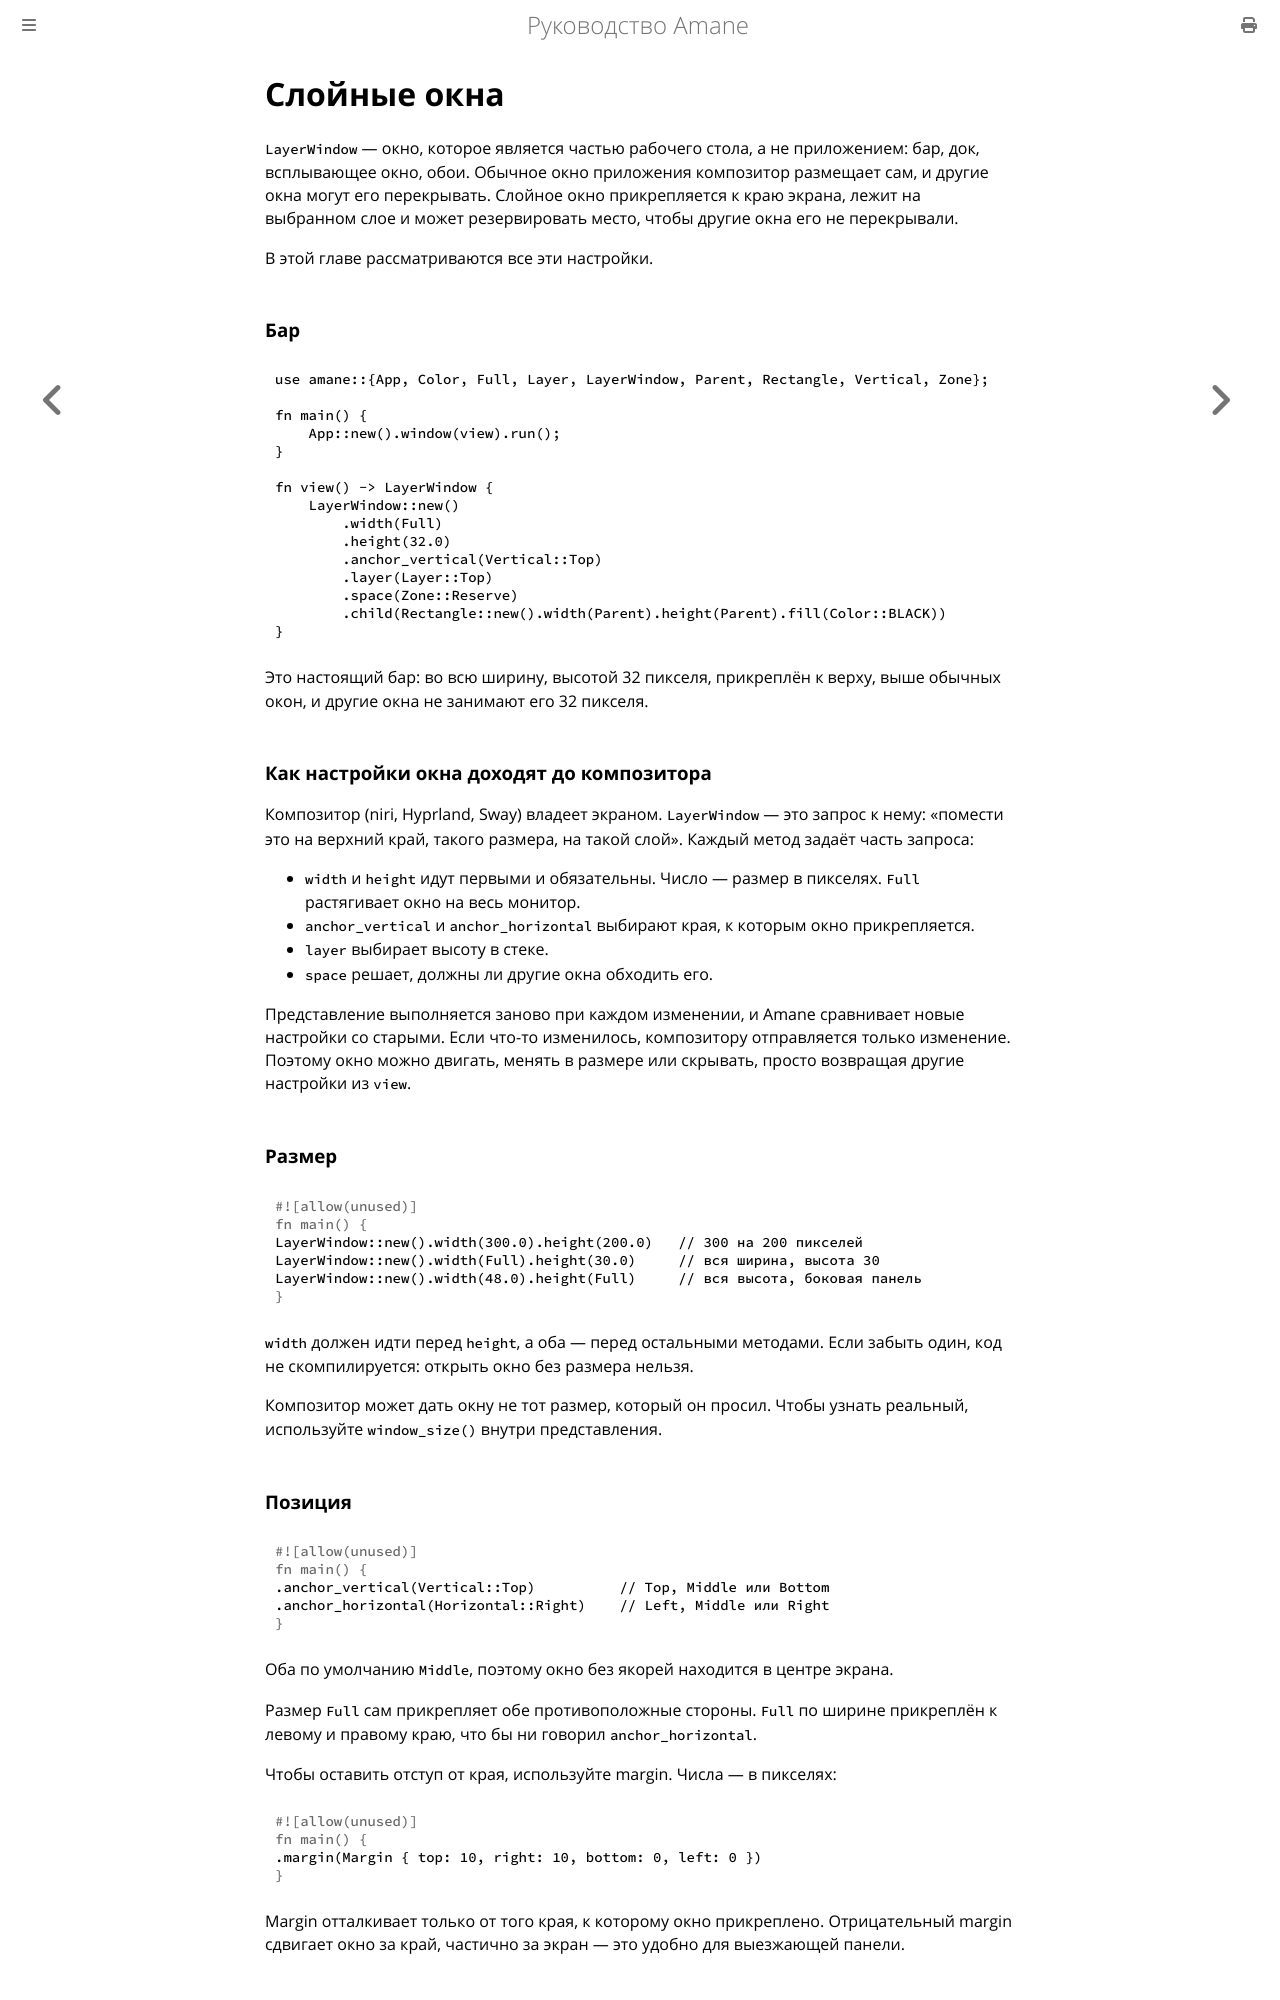

repository: wesdyqq/amane-ru · page: layer_windows.html · generator: mdbook

# Слойные окна

`LayerWindow` — окно, которое является частью рабочего стола, а не приложением: бар, док, всплывающее окно, обои. Обычное окно приложения композитор размещает сам, и другие окна могут его перекрывать. Слойное окно прикрепляется к краю экрана, лежит на выбранном слое и может резервировать место, чтобы другие окна его не перекрывали.

В этой главе рассматриваются все эти настройки.

### Бар

```rust
use amane::{App, Color, Full, Layer, LayerWindow, Parent, Rectangle, Vertical, Zone};

fn main() {
    App::new().window(view).run();
}

fn view() -> LayerWindow {
    LayerWindow::new()
        .width(Full)
        .height(32.0)
        .anchor_vertical(Vertical::Top)
        .layer(Layer::Top)
        .space(Zone::Reserve)
        .child(Rectangle::new().width(Parent).height(Parent).fill(Color::BLACK))
}
```

Это настоящий бар: во всю ширину, высотой 32 пикселя, прикреплён к верху, выше обычных окон, и другие окна не занимают его 32 пикселя.

### Как настройки окна доходят до композитора

Композитор (niri, Hyprland, Sway) владеет экраном. `LayerWindow` — это запрос к нему: «помести это на верхний край, такого размера, на такой слой». Каждый метод задаёт часть запроса:

- `width` и `height` идут первыми и обязательны. Число — размер в пикселях. `Full` растягивает окно на весь монитор.
- `anchor_vertical` и `anchor_horizontal` выбирают края, к которым окно прикрепляется.
- `layer` выбирает высоту в стеке.
- `space` решает, должны ли другие окна обходить его.

Представление выполняется заново при каждом изменении, и Amane сравнивает новые настройки со старыми. Если что-то изменилось, композитору отправляется только изменение. Поэтому окно можно двигать, менять в размере или скрывать, просто возвращая другие настройки из `view`.

### Размер

```rust
LayerWindow::new().width(300.0).height(200.0)   // 300 на 200 пикселей
LayerWindow::new().width(Full).height(30.0)     // вся ширина, высота 30
LayerWindow::new().width(48.0).height(Full)     // вся высота, боковая панель
```

`width` должен идти перед `height`, а оба — перед остальными методами. Если забыть один, код не скомпилируется: открыть окно без размера нельзя.

Композитор может дать окну не тот размер, который он просил. Чтобы узнать реальный, используйте `window_size()` внутри представления.
